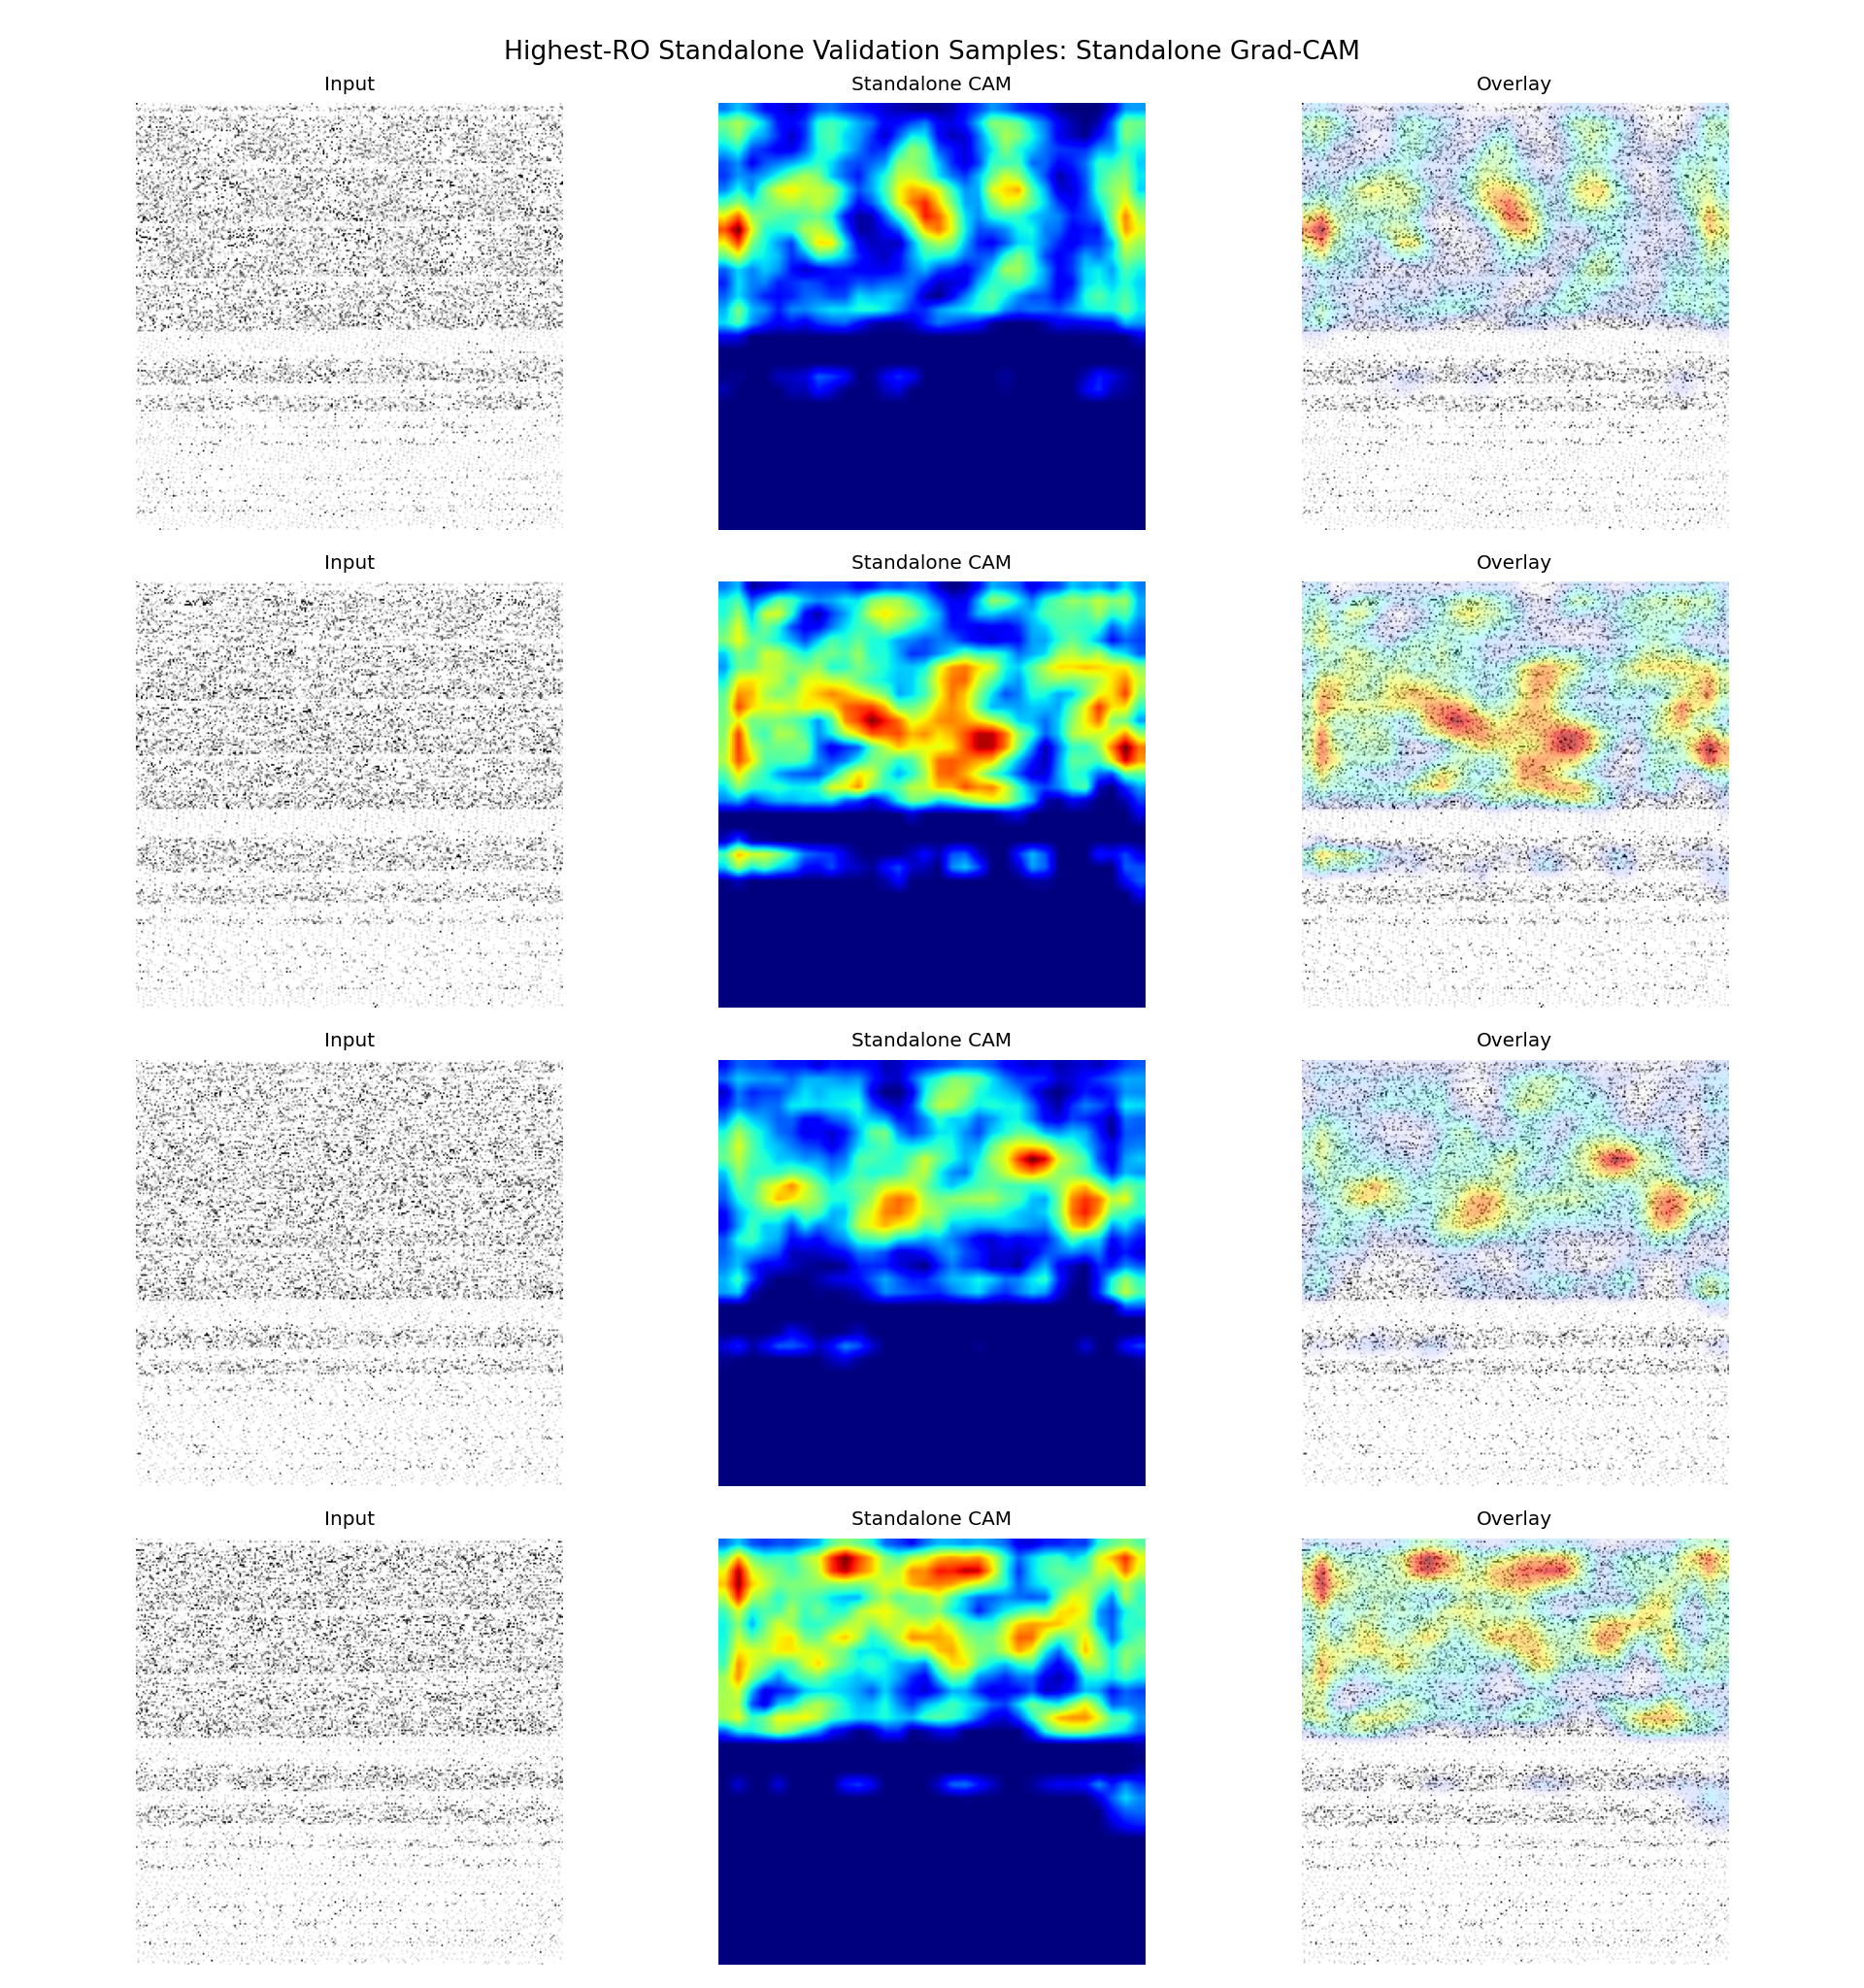

The table this chart was drawn from, first rows:
sample_id, app_name, ro_count, probability, predicted_label, correct, split, target_class, target_layer
it1_S074, ro_22000, 22000, 0.6015, 1, True, fold_0, standalone, conv2
it2_S013, ro_21000, 21000, 0.6385, 1, True, fold_0, standalone, conv2
it2_S042, ro_20000, 20000, 0.598, 1, True, fold_0, standalone, conv2
it1_S027, ro_19000, 19000, 0.5794, 1, True, fold_0, standalone, conv2
